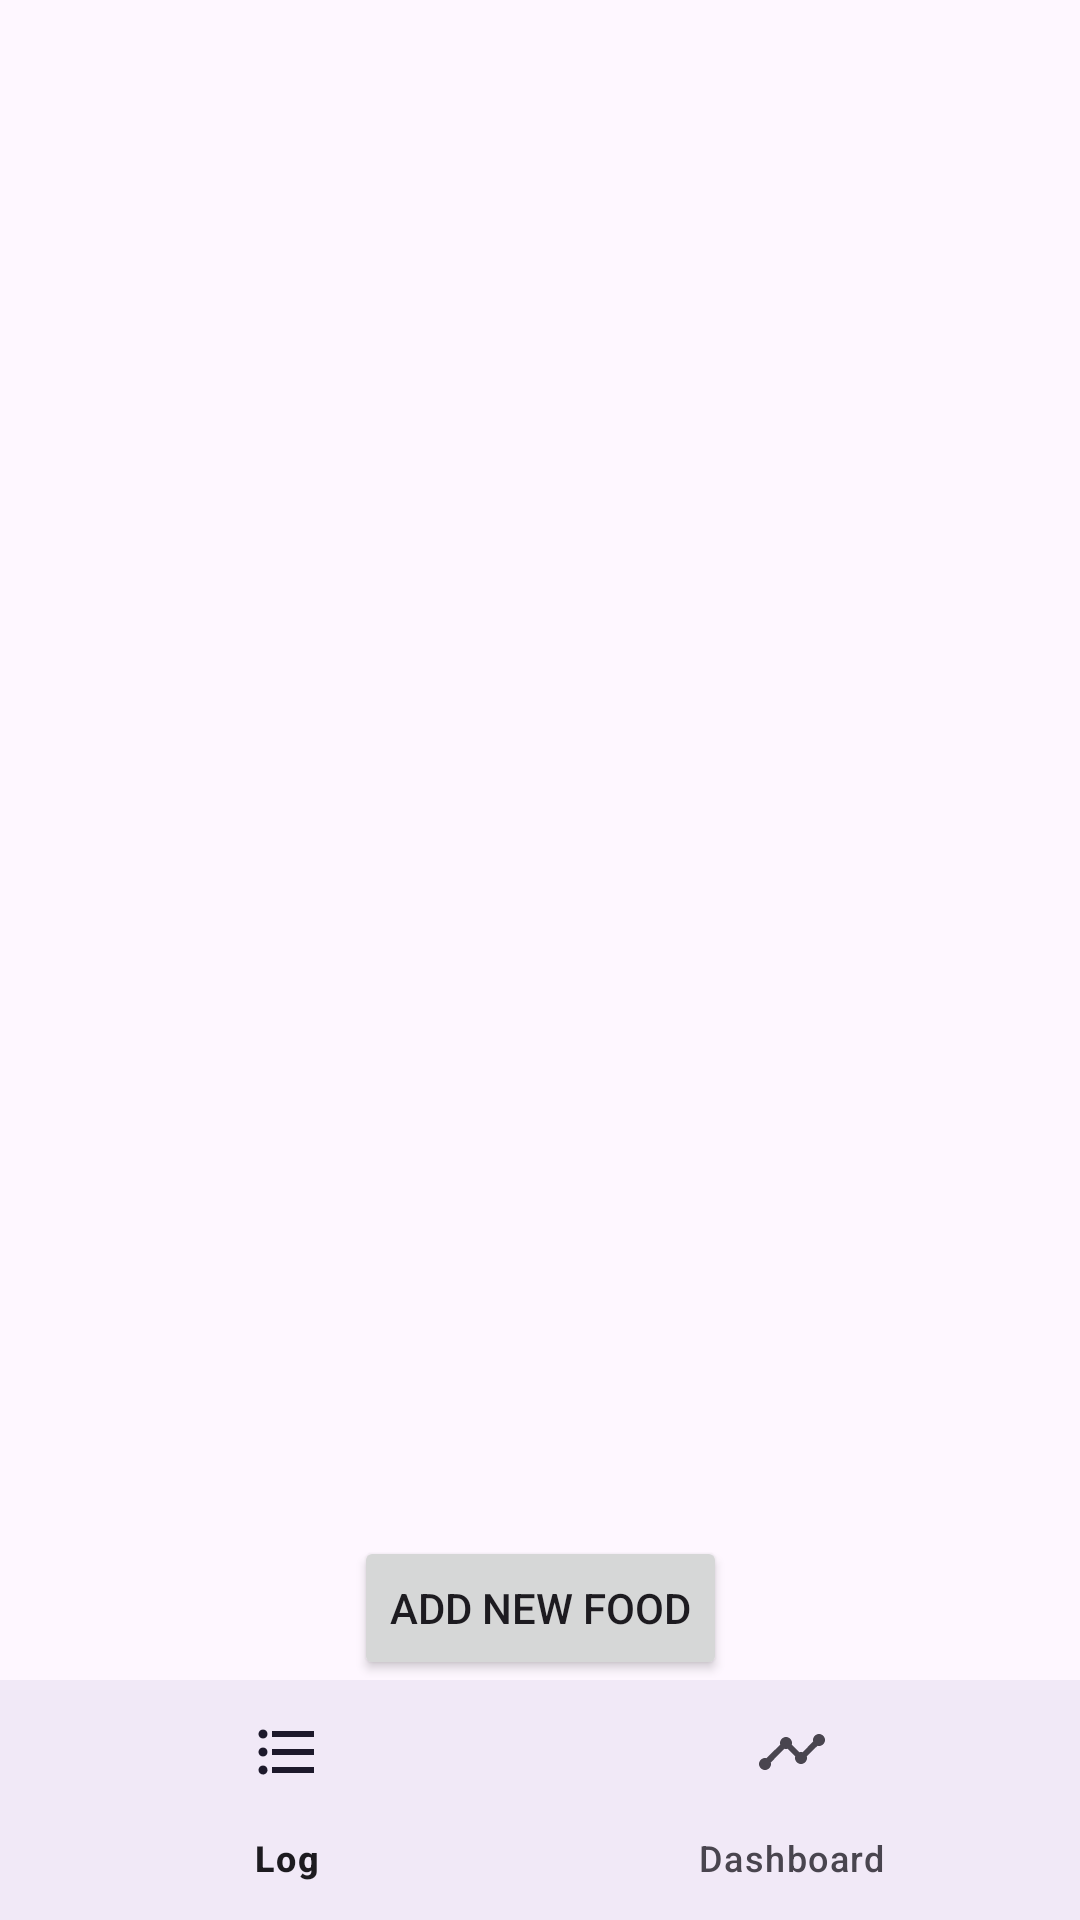

Produce the Android XML layout that renders to this screen, including the resource entries it uses.
<!-- AndroidManifest.xml: application theme Theme.PAINNNNN -->
<!-- res/layout/activity_main.xml -->
<?xml version="1.0" encoding="utf-8"?>
<androidx.constraintlayout.widget.ConstraintLayout xmlns:android="http://schemas.android.com/apk/res/android"
    xmlns:app="http://schemas.android.com/apk/res-auto"
    xmlns:tools="http://schemas.android.com/tools"
    android:id="@+id/main"
    android:layout_width="match_parent"
    android:layout_height="match_parent"
    tools:context=".MainActivity">

    <FrameLayout
        android:id="@+id/frame_layout"
        android:layout_width="0dp"
        android:layout_height="0dp"
        app:layout_constraintTop_toTopOf="parent"
        app:layout_constraintBottom_toTopOf="@+id/button"
        app:layout_constraintStart_toStartOf="parent"
        app:layout_constraintEnd_toEndOf="parent" />

    <Button
        android:id="@+id/button"
        android:layout_width="wrap_content"
        android:layout_height="wrap_content"
        android:text="Add New Food"
        app:layout_constraintTop_toBottomOf="@id/frame_layout"
        app:layout_constraintBottom_toTopOf="@id/bottom_navigation"
        app:layout_constraintStart_toStartOf="parent"
        app:layout_constraintEnd_toEndOf="parent" />

    <com.google.android.material.bottomnavigation.BottomNavigationView
        android:id="@+id/bottom_navigation"
        android:layout_width="0dp"
        android:layout_height="wrap_content"
        android:background="?android:attr/windowBackground"
        app:menu="@menu/bottom_menu_layout"
        app:layout_constraintBottom_toBottomOf="parent"
        app:layout_constraintStart_toStartOf="parent"
        app:layout_constraintEnd_toEndOf="parent" />

</androidx.constraintlayout.widget.ConstraintLayout>
<!-- resources referenced by this layout -->
<resources>
  <style name="Theme.PAINNNNN" parent="Base.Theme.PAINNNNN" />
  <style name="Base.Theme.PAINNNNN" parent="Theme.Material3.DayNight.NoActionBar">
          
          
      </style>
</resources>
